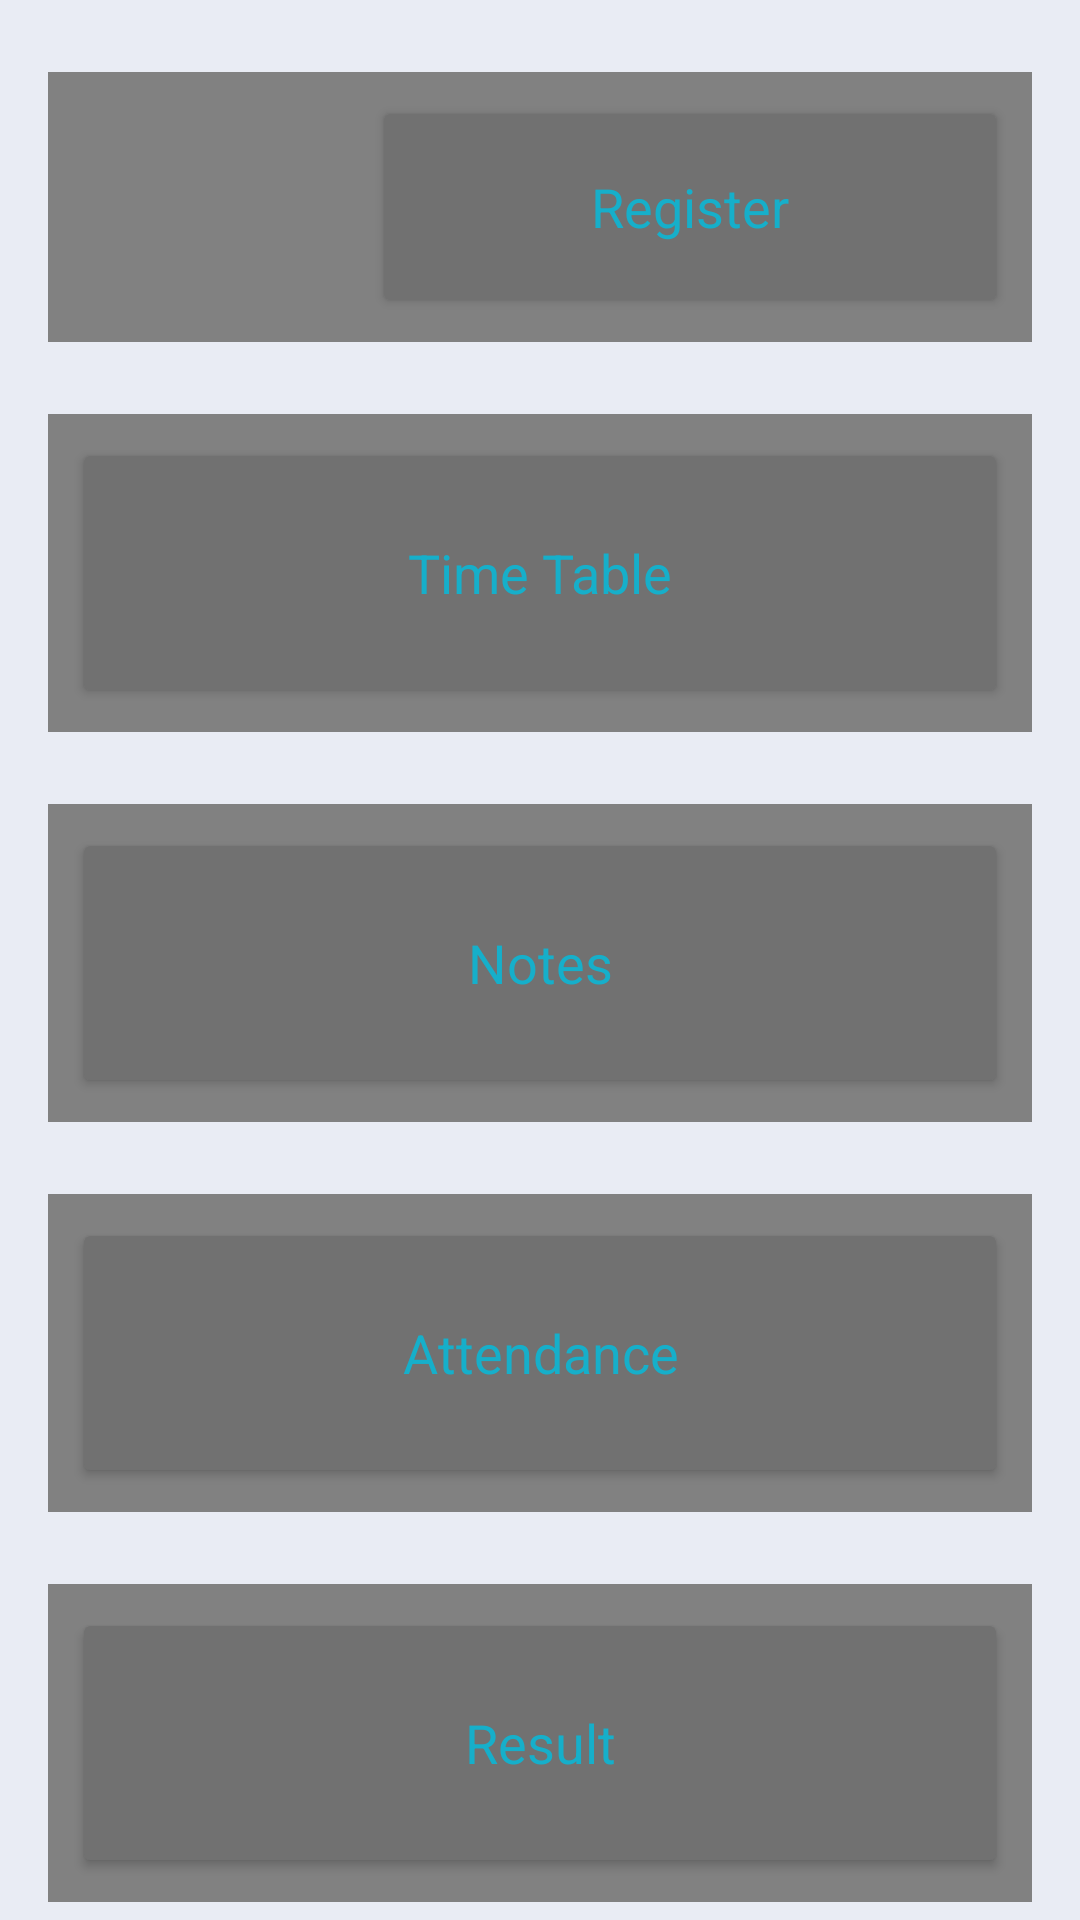

Write the Android layout XML for this screen, with the resource values it uses.
<!-- AndroidManifest.xml: application theme AppTheme -->
<!-- res/layout/fragment_academics_main.xml -->
<?xml version="1.0" encoding="utf-8"?>
<LinearLayout xmlns:android="http://schemas.android.com/apk/res/android"
    xmlns:app="http://schemas.android.com/apk/res-auto"
    xmlns:tools="http://schemas.android.com/tools"
    android:layout_width="match_parent"
    android:layout_height="match_parent"
    android:background="#e9ecf4"
    android:orientation="vertical">

    <LinearLayout
        android:layout_width="match_parent"
        android:layout_height="wrap_content"
        android:layout_marginLeft="16dp"
        android:layout_marginRight="16dp"
        android:layout_marginTop="24dp"
        android:background="#818181"
        android:orientation="horizontal">

        <ImageView
            android:id="@+id/img_register"
            android:layout_width="100dp"
            android:layout_height="90dp"
            android:background="#818181"
            android:src="@drawable/ic_add_students" />

        <Button
            android:id="@+id/imgbutton_register"
            android:layout_width="match_parent"
            android:layout_height="match_parent"
            android:layout_margin="8dp"
            android:backgroundTint="#717171"
            android:minHeight="90dp"
            android:text="@string/action_register"
            android:textAppearance="?android:textAppearanceMedium"
            android:textColor="@color/category_profile" />

    </LinearLayout>

    <LinearLayout
        android:layout_width="match_parent"
        android:layout_height="wrap_content"
        android:layout_marginLeft="16dp"
        android:layout_marginRight="16dp"
        android:layout_marginTop="24dp"
        android:background="#818181"
        android:orientation="horizontal">

        <ImageView
            android:id="@+id/img_timetable"
            android:layout_width="wrap_content"
            android:layout_height="match_parent"
            android:background="#818181"
            android:src="@drawable/ic_add_students" />

        <Button
            android:id="@+id/imgbutton_timetable"
            android:layout_width="match_parent"
            android:layout_height="match_parent"
            android:layout_margin="8dp"
            android:backgroundTint="#717171"
            android:minHeight="90dp"
            android:text="@string/action_timetable"
            android:textAppearance="?android:textAppearanceMedium"
            android:textColor="@color/category_profile" />

    </LinearLayout>

    <LinearLayout
        android:layout_width="match_parent"
        android:layout_height="wrap_content"
        android:layout_marginLeft="16dp"
        android:layout_marginRight="16dp"
        android:layout_marginTop="24dp"
        android:background="#818181"
        android:orientation="horizontal">

        <ImageView
            android:id="@+id/img_notes"
            android:layout_width="wrap_content"
            android:layout_height="match_parent"
            android:background="#818181"
            android:src="@drawable/ic_add_students" />

        <Button
            android:id="@+id/imgbutton_notes"
            android:layout_width="match_parent"
            android:layout_height="match_parent"
            android:layout_margin="8dp"
            android:backgroundTint="#717171"
            android:minHeight="90dp"
            android:text="@string/action_notes"
            android:textAppearance="?android:textAppearanceMedium"
            android:textColor="@color/category_profile" />

    </LinearLayout>

    <LinearLayout
        android:layout_width="match_parent"
        android:layout_height="wrap_content"
        android:layout_marginLeft="16dp"
        android:layout_marginRight="16dp"
        android:layout_marginTop="24dp"
        android:background="#818181"
        android:orientation="horizontal">

        <ImageView
            android:id="@+id/img_attendance"
            android:layout_width="wrap_content"
            android:layout_height="match_parent"
            android:background="#818181"
            android:src="@drawable/ic_add_students" />

        <Button
            android:id="@+id/imgbutton_attendance"
            android:layout_width="match_parent"
            android:layout_height="match_parent"
            android:layout_margin="8dp"
            android:backgroundTint="#717171"
            android:minHeight="90dp"
            android:text="@string/action_attendance"
            android:textAppearance="?android:textAppearanceMedium"
            android:textColor="@color/category_profile" />

    </LinearLayout>


    <LinearLayout
        android:layout_width="match_parent"
        android:layout_height="wrap_content"
        android:layout_marginLeft="16dp"
        android:layout_marginRight="16dp"
        android:layout_marginTop="24dp"
        android:background="#818181"
        android:orientation="horizontal">

        <ImageView
            android:id="@+id/img_result"
            android:layout_width="wrap_content"
            android:layout_height="match_parent"
            android:background="#818181"
            android:src="@drawable/ic_add_students" />

        <Button
            android:id="@+id/imgbutton_result"
            android:layout_width="match_parent"
            android:layout_height="match_parent"
            android:layout_margin="8dp"
            android:backgroundTint="#717171"
            android:minHeight="90dp"
            android:text="@string/action_result"
            android:textAppearance="?android:textAppearanceMedium"
            android:textColor="@color/category_profile" />

    </LinearLayout>

</LinearLayout>
<!-- resources referenced by this layout -->
<resources>
  <color name="category_profile">#16AFCA</color>
  <string name="action_attendance">Attendance</string>
  <string name="action_notes">Notes</string>
  <string name="action_register">Register</string>
  <string name="action_result">Result</string>
  <string name="action_timetable">Time Table</string>
  <style name="AppTheme" parent="Theme.AppCompat.Light.DarkActionBar">
          
          <item name="colorPrimary">@color/category_profile</item>
          <item name="colorPrimaryDark">@color/colorPrimaryDark</item>
          <item name="colorAccent">@color/colorAccent</item>
          <item name="colorButtonNormal">#606060</item>
  
      </style>
  <color name="colorPrimaryDark">#303F9F</color>
  <color name="colorAccent">#FF4081</color>
</resources>
